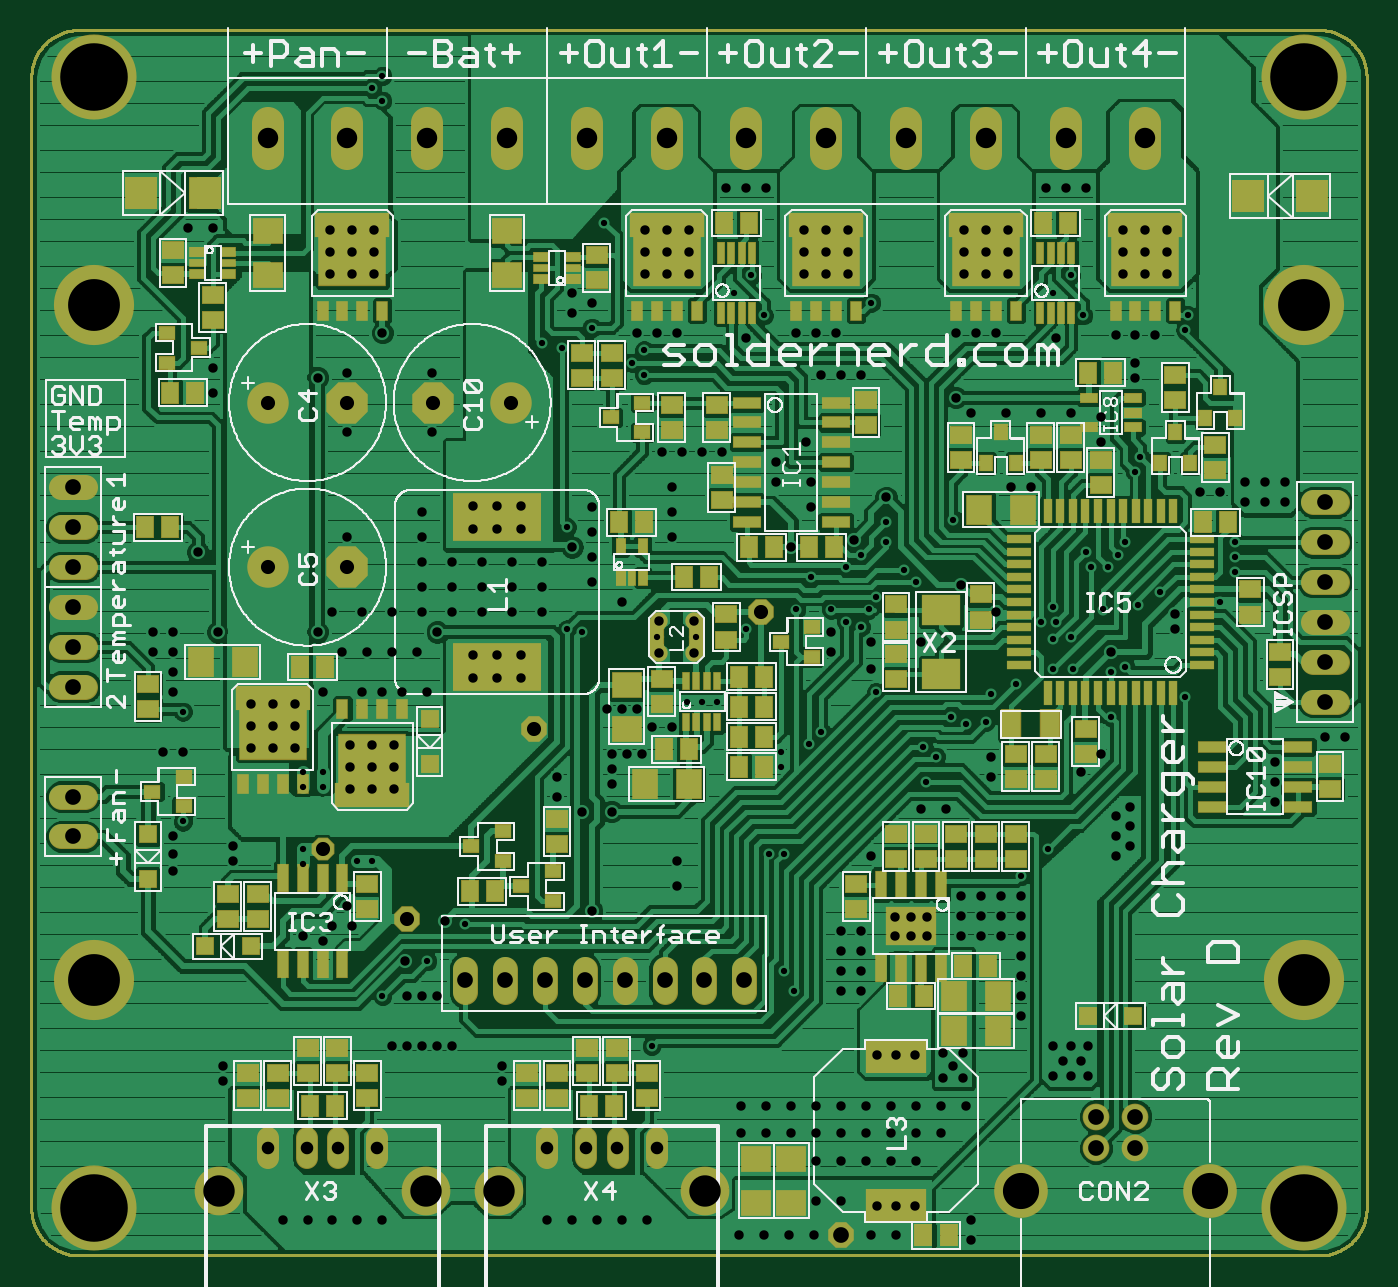
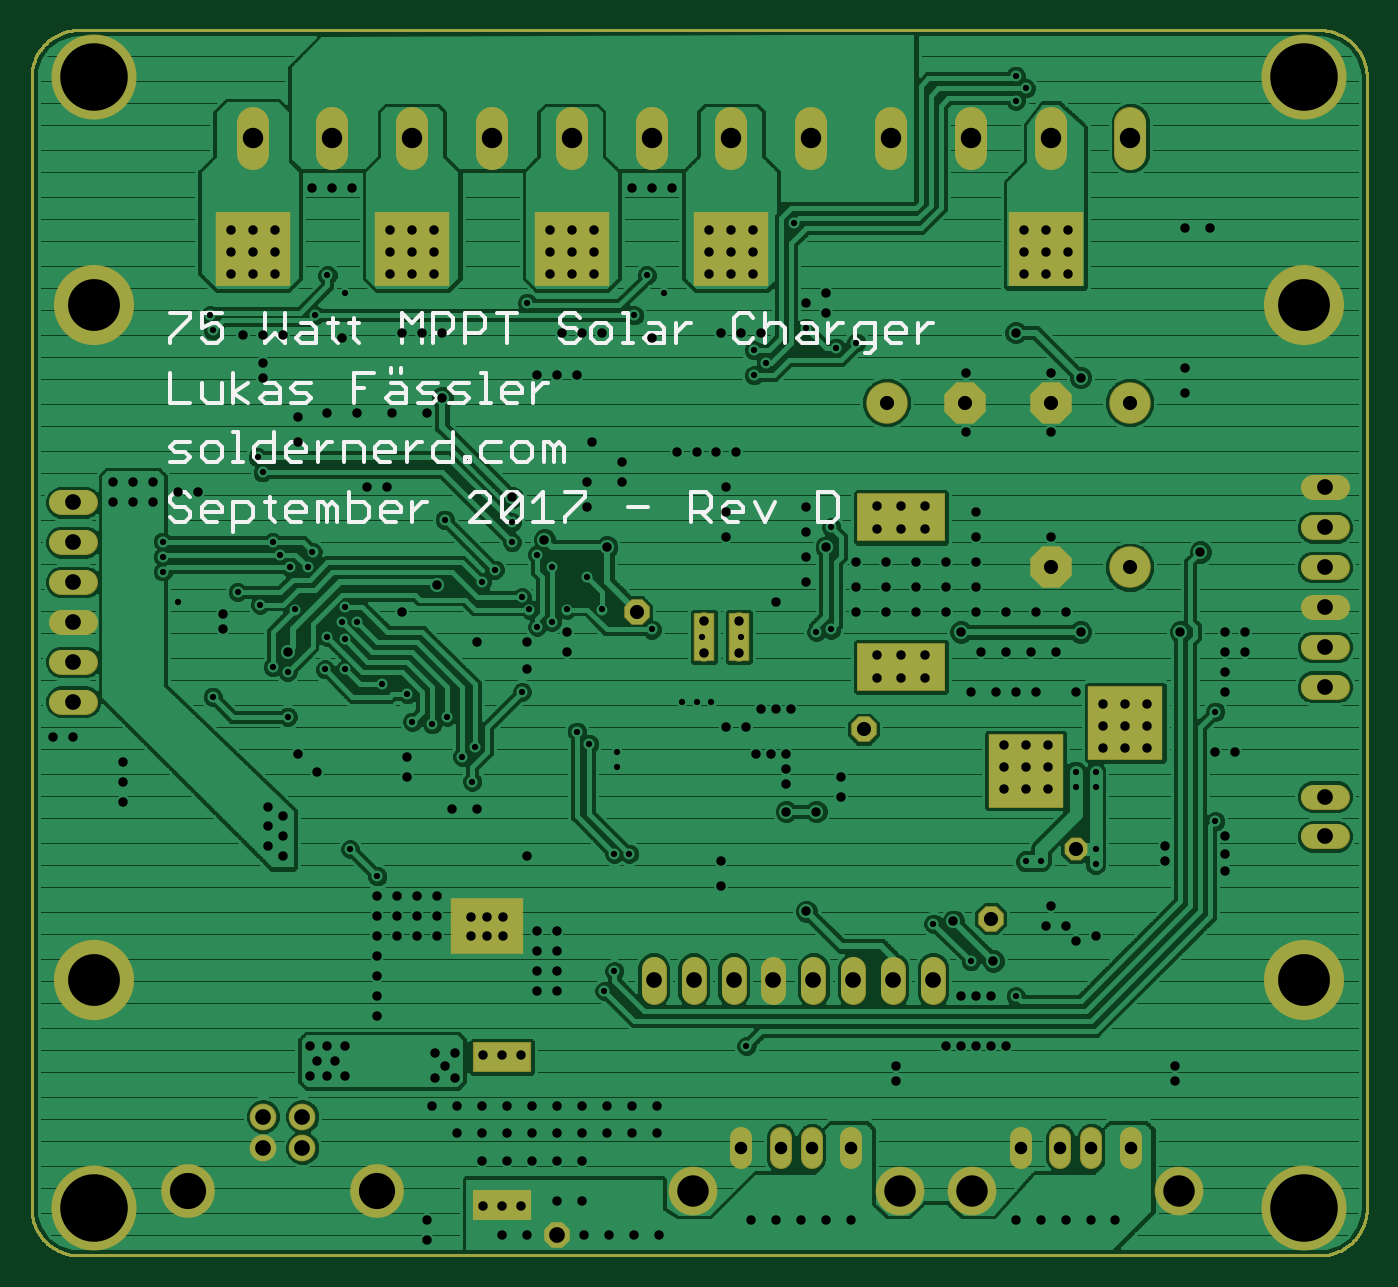
Circuit board: 8 layer files. Board 85.0 x 78.0 mm.
- bottom_copper: dirtypcbs_SolarCharger_RevD_bottomCopper.GBL (203000 bytes)
- bottom_silk: dirtypcbs_SolarCharger_RevD_bottomSilk.GBO (10744 bytes)
- bottom_mask: dirtypcbs_SolarCharger_RevD_bottomSoldermask.GBS (10817 bytes)
- drill: dirtypcbs_SolarCharger_RevD_drills.TXT (6917 bytes)
- top_copper: dirtypcbs_SolarCharger_RevD_topCopper.GTL (308939 bytes)
- paste: dirtypcbs_SolarCharger_RevD_topPaste.GTP (17850 bytes)
- top_silk: dirtypcbs_SolarCharger_RevD_topSilk.GTO (89464 bytes)
- top_mask: dirtypcbs_SolarCharger_RevD_topSoldermask.GTS (19205 bytes)

=== bottom_copper: dirtypcbs_SolarCharger_RevD_bottomCopper.GBL (203000 bytes, source omitted) ===
=== bottom_silk: dirtypcbs_SolarCharger_RevD_bottomSilk.GBO (10744 bytes, source omitted) ===
=== bottom_mask: dirtypcbs_SolarCharger_RevD_bottomSoldermask.GBS (10817 bytes, source omitted) ===
=== drill: dirtypcbs_SolarCharger_RevD_drills.TXT (6917 bytes, source omitted) ===
=== top_copper: dirtypcbs_SolarCharger_RevD_topCopper.GTL (308939 bytes, source omitted) ===
=== paste: dirtypcbs_SolarCharger_RevD_topPaste.GTP (17850 bytes, source omitted) ===
=== top_silk: dirtypcbs_SolarCharger_RevD_topSilk.GTO (89464 bytes, source omitted) ===
=== top_mask: dirtypcbs_SolarCharger_RevD_topSoldermask.GTS (19205 bytes, source omitted) ===
